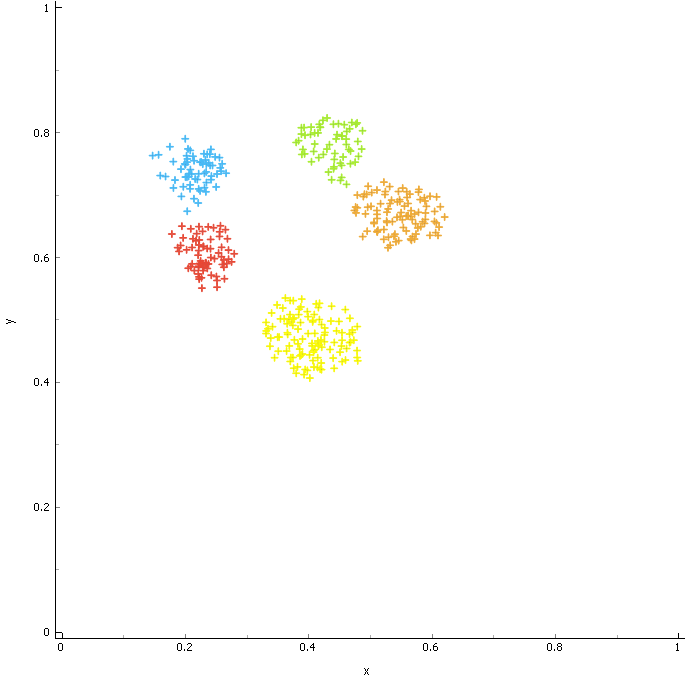

The data file committed next to this chart (first rows):
x, y, Class
0.2269, 0.752, C1
0.2294, 0.7488, C1
0.2135, 0.7613, C1
0.2153, 0.7541, C1
0.2045, 0.757, C1
0.2031, 0.7621, C1
0.2004, 0.7491, C1
0.2014, 0.7478, C1
0.194, 0.7407, C1
0.2012, 0.728, C1
0.2065, 0.729, C1
0.2038, 0.7279, C1
0.209, 0.7155, C1
0.2171, 0.7249, C1
0.2205, 0.724, C1
0.2353, 0.7192, C1
0.2525, 0.7329, C1
0.2591, 0.7374, C1
0.2672, 0.7341, C1
0.2578, 0.7427, C1
0.2608, 0.7492, C1
0.2565, 0.7591, C1
0.2426, 0.7724, C1
0.2366, 0.7644, C1
0.2313, 0.7653, C1
0.2409, 0.7647, C1
0.2252, 0.7517, C1
0.2038, 0.7519, C1
0.2093, 0.74, C1
0.2073, 0.7336, C1
0.2113, 0.7329, C1
0.2228, 0.7332, C1
0.232, 0.7339, C1
0.2452, 0.7465, C1
0.2351, 0.7487, C1
0.2349, 0.7362, C1
0.2337, 0.7553, C1
0.2495, 0.7603, C1
0.2391, 0.7508, C1
0.2414, 0.7465, C1
0.2433, 0.7295, C1
0.2511, 0.7122, C1
0.2428, 0.7237, C1
0.2345, 0.7044, C1
0.2322, 0.7109, C1
0.222, 0.6864, C1
0.2042, 0.6732, C1
0.2151, 0.6933, C1
0.2337, 0.5904, C2
0.23, 0.5782, C2
0.2345, 0.5907, C2
0.2367, 0.5816, C2
0.2314, 0.5856, C2
0.2354, 0.5882, C2
0.2259, 0.5937, C2
0.2226, 0.5852, C2
0.2387, 0.5888, C2
0.2264, 0.5889, C2
0.2293, 0.5896, C2
0.2245, 0.5896, C2
... 348 more rows
